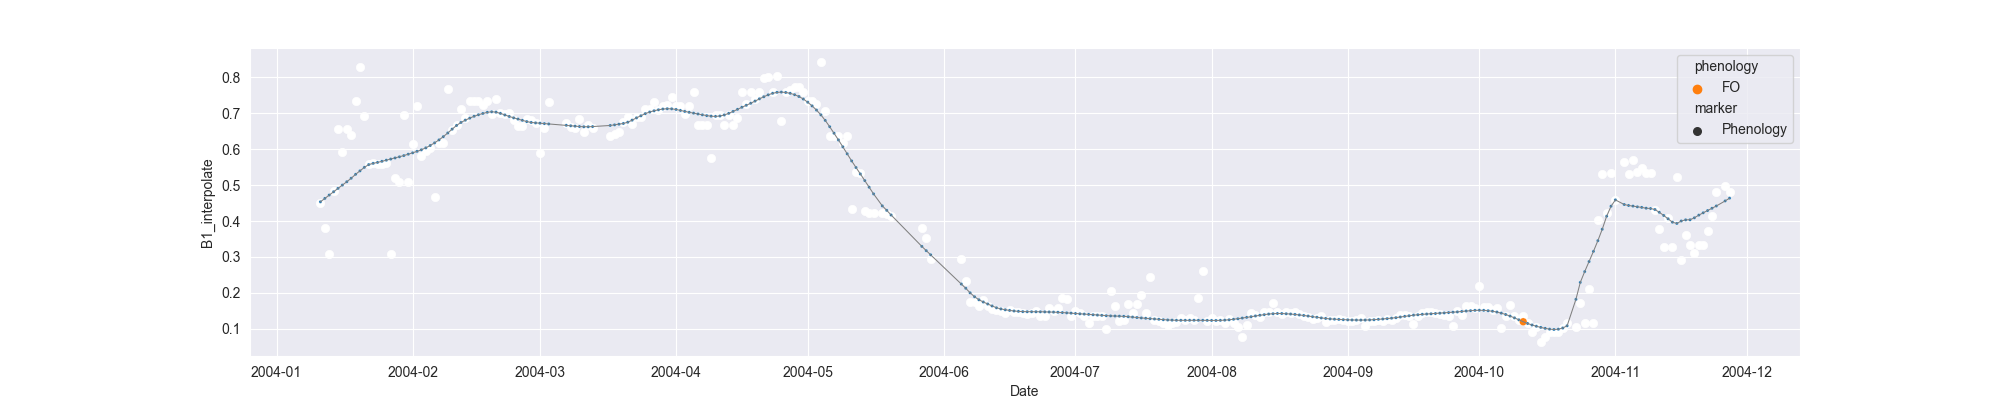

Data behind this chart, as committed beside it:
system:time_start, B1, B1_interpolate, B1_phenology
2004-01-11, 0.4507, 0.4507, 
2004-01-12, , 0.3793, 
2004-01-13, 0.308, 0.308, 
2004-01-14, , 0.4822, 
2004-01-15, 0.6564, 0.6564, 
2004-01-16, , 0.593, 
2004-01-17, , 0.6564, 
2004-01-18, 0.6404, 0.6404, 
2004-01-19, , 0.734, 
2004-01-20, 0.8277, 0.8277, 
2004-01-21, , 0.6932, 
2004-01-22, 0.5587, 0.5587, 
2004-01-23, , 0.5608, 
2004-01-24, , 0.5598, 
2004-01-25, , 0.5587, 
2004-01-26, 0.5608, 0.5608, 
2004-01-27, 0.3072, 0.3072, 
2004-01-28, , 0.5206, 
2004-01-29, , 0.5095, 
2004-01-30, 0.6938, 0.6938, 
2004-01-31, 0.5095, 0.5095, 
2004-02-01, , 0.6144, 
2004-02-02, 0.7192, 0.7192, 
2004-02-03, , 0.5809, 
2004-02-04, , 0.5935, 
2004-02-05, , 0.6032, 
2004-02-06, 0.4678, 0.4678, 
2004-02-07, , 0.6178, 
2004-02-08, , 0.6178, 
2004-02-09, 0.7677, 0.7677, 
2004-02-10, , 0.6524, 
2004-02-11, , 0.6677, 
2004-02-12, , 0.7111, 
2004-02-13, , 0.687, 
2004-02-14, , 0.7331, 
2004-02-15, , 0.7347, 
2004-02-16, , 0.7331, 
2004-02-17, , 0.7237, 
2004-02-18, , 0.7331, 
2004-02-19, 0.6984, 0.6984, 
2004-02-20, 0.7396, 0.7396, 
2004-02-21, , 0.7008, 
2004-02-22, , 0.6984, 
2004-02-23, , 0.7008, 
2004-02-24, , 0.6814, 
2004-02-25, , 0.6643, 
2004-02-26, , 0.6643, 
2004-02-27, , 0.6832, 
2004-02-28, , 0.6814, 
2004-02-29, , 0.6734, 
2004-03-01, 0.589, 0.589, 
2004-03-02, , 0.6594, 
2004-03-03, 0.7298, 0.7298, 
2004-03-04, , , 
2004-03-05, , , 
2004-03-06, , , 
2004-03-07, , 0.6734, 
2004-03-08, , 0.662, 
2004-03-09, , 0.6594, 
2004-03-10, , 0.6828, 
... 262 more rows
